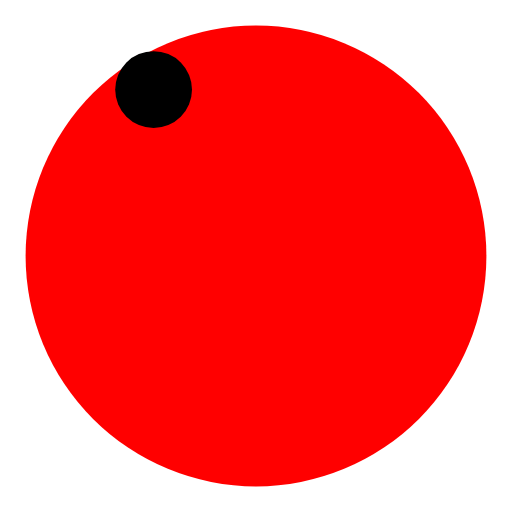
t = 0.00 s
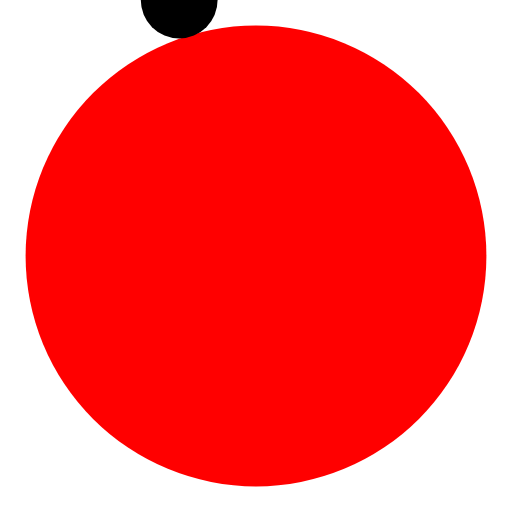
t = 1.25 s
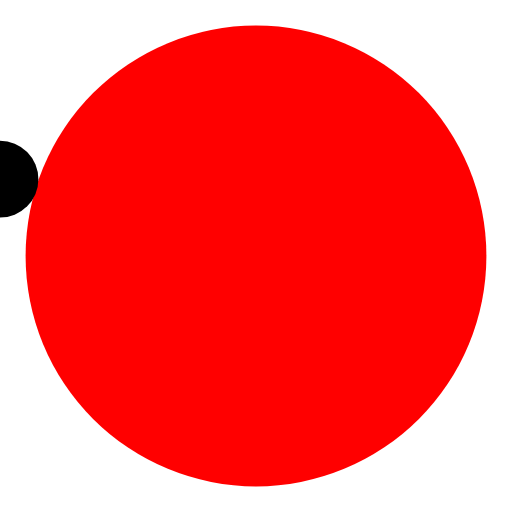
t = 2.50 s
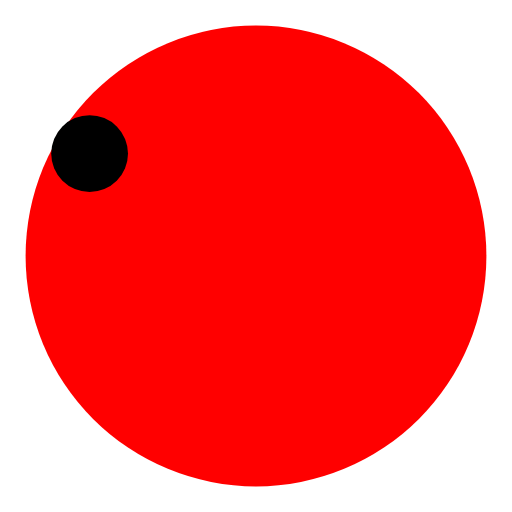
t = 3.75 s

The animated SVG that drew these frames (rendered in a browser with its animation timeline set to each time). Animation: 1 SMIL element (animateTransform=1); one cycle of 5.00 s, repeats indefinitely.

<svg width="200" height="200" viewBox="0 0 200 200" xmlns="http://www.w3.org/2000/svg">
  <!-- Outer circle -->
  <circle cx="100" cy="100" r="90" fill="red" />
  
  <!-- Inner circle -->
  <circle cx="100" cy="100" r="30" fill="red" />
  
  <!-- Rotating group -->
  <g id="dots" transform="translate(100, 100)">
    <!-- Dot 1 -->
    <circle cx="0" cy="-70" r="15" fill="black" />
    <!-- Dot 2 -->
    <circle cx="60" cy="35" r="15" fill="black" />
    <!-- Dot 3 -->
    <circle cx="-60" cy="35" r="15" fill="black" />
    
    <!-- Animation -->
    <animateTransform attributeName="transform" type="rotate" from="0" to="360" dur="5s" repeatCount="indefinite"/>
  </g>
</svg>
